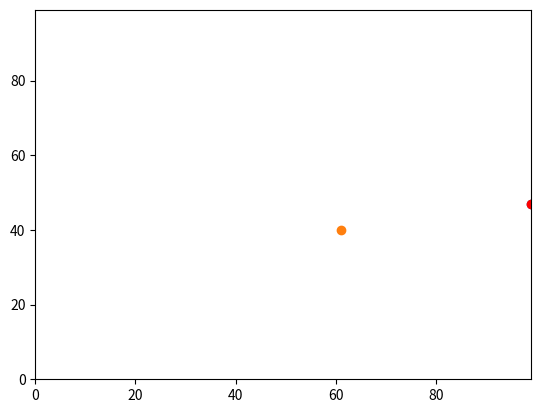

Reproduce this figure in Python.
# -*- coding: utf-8 -*-
"""
Created on Mon Sep 13 14:31:11 2021

@author: Christie
"""

#import matplotlib.pyplot to create visualisations (plot)
import matplotlib.pyplot
#import operator module to access efficient functions
import operator
#import random module to access random functions
import random

#assign the random seed for repeatability
#ensures same random numbers generated on each run
random.seed(0)

#create an empty list an assign it to the label "agents"
agents = [] 

#assignin a random number between 0 and 99 to agents[0][0] and agents[0][1]
agents.append([random.randint(0,99), random.randint(0,99)])

#print the value for the agents (coordinates y and x)
print ("agents", agents) 
 
#move the y coordinate

#assign the label "random_number" to a random number
#random number generated by using "random.random()"
random_number = random.random()
#print the value of "random_number"
print ("random number", random_number)

#conditional statement for agents[0][0]
#corresponds to the y coordinate
#if random number is less than 0.5 then:
if random_number < 0.5: 
    #add "1" to the value of agents[0][0]
    agents[0][0] = agents[0][0] + 1
#if random number is not less than 0.5 then:
else:
    #subtract "1" from the value of agents[0][0]
    agents[0][0] = agents[0][0] - 1 


#repeat to move the x coordinate

#assign the label "random_number" to a random number
#random number generated by using "random.random()"
random_number = random.random()
#print the value of "random_number"
print ("random number", random_number)

#conditional statement for agents[0][1]
#corresponds to the x coordinate 
#if random number is less than 0.5 then:
if random_number < 0.5:
    #add "1" to the value of agents [0][1]
    agents[0][1] = agents[0][1] + 1
#if random number is not less than 0.5 then:
else:
    #subtract "1" from the value of agents[0][1]
    agents[0][1] = agents[0][1] - 1
    
#print the new values for agents[0][0] and agents[0][1]
print ("agents first move = ", agents[0][0], agents[0][1])

#moving the agents a second time by copying code
#moving agents[0][0] ~ corresponds to y coordinates
random_number = random.random()
print ("random number", random_number)

if random_number < 0.5: 
    agents[0][0] = agents[0][0] + 1
else:
    agents[0][0] = agents[0][0] - 1 
    
#moving agents[0][1] ~ corresponds to x coordinates
random_number = random.random()
print ("random number", random_number)

if random_number < 0.5:
    agents[0][1] = agents[0][1] + 1
else:
    agents[0][1] = agents[0][1] - 1
    
#print the new values for agents[0][0] and agents[0][1] after a second move
print ("agents second move = ", agents[0][0], agents[0][1])

#create a second set of coordinates for a second agent

#assignin a random number between 0 and 99 to agents[1][0] and agents[1][1]
agents.append([random.randint(0,99), random.randint(0,99)])
#print coordinates for agents 
print ("agents", agents) 

#move the y coordinate of second agent

#again generating a random number
random_number = random.random()
#print the value of "random_number"
print ("random number", random_number)

#conditional statement for agents[1][0]
#corresponds to the y coordinate
#if random number is less than 0.5 then:
if random_number < 0.5: 
    #add "1" to the value of agents[1][0]
    agents[1][0] = agents[1][0] + 1
#if random number is not less than 0.5 then:
else:
    #subtract "1" from the value of agents[1][0]
    agents[1][0] = agents[1][0] - 1 

#repeat to move the x coodinate of second agent

#again generating a random number
random_number = random.random()
#print the value of "random_number"
print ("random number", random_number)

#conditional statement for agents[1][1]
#corresponds to the x coordinate
#if random number is less than 0.5 then:
if random_number < 0.5:
    #add "1" to the value of agents[1][1]
    agents[1][1] = agents[1][1] + 1
#if random number is not less than 0.5 then:
else:
    #subtract "1" from the value of agents[1][1]
    agents[1][1] = agents[1][1] - 1
    
#print the new values for agents[1][0] and agents[1][1]
print ("second agent first move", agents) 

#moving the agents a second time by copying code
#moving agents[1][0] ~ corresponds to y coordinates

random_number = random.random()
print (random_number)

if random_number < 0.5: 
    agents[1][0] = agents[1][0] + 1
else:
    agents[1][0] = agents[1][0] - 1 
    
#moving agents[1][1] ~ corresponds to x coordinates

random_number = random.random()
print ("random number", random_number)

if random_number < 0.5:
    agents[1][1] = agents[1][1] + 1
else:
    agents[1][1] = agents[1][1] - 1
    
#print the new values for agents[1][0] and agents[1][1] after a second move
print ("second agent second move", agents) 




#finding out which agent is furthest east

#print the agent with the maximum value
print ("max agents", max(agents))

print(max(agents, key=operator.itemgetter(1)))

matplotlib.pyplot.ylim(0, 99)
matplotlib.pyplot.xlim(0, 99)
matplotlib.pyplot.scatter(agents[0][1],agents[0][0])
matplotlib.pyplot.scatter(agents[1][1],agents[1][0])
matplotlib.pyplot.scatter(99, 47, color='red')
matplotlib.pyplot.show()


#calculate the pythagorean distance
#assign the label "distance" to the equation:
#(distance between agents[0][0] and agents[1][0])squared, plus
#the (distance between agents[0][1] and agents[1][1]) squared
#all square rooted 
distance = (((agents[0][0]) - (agents[1][0])**2) + ((agents[0][1])\
                                                    - (agents[1][1])**2))**0.5

#print the value for "distance"
print ("pythagorean distance = ", distance)
